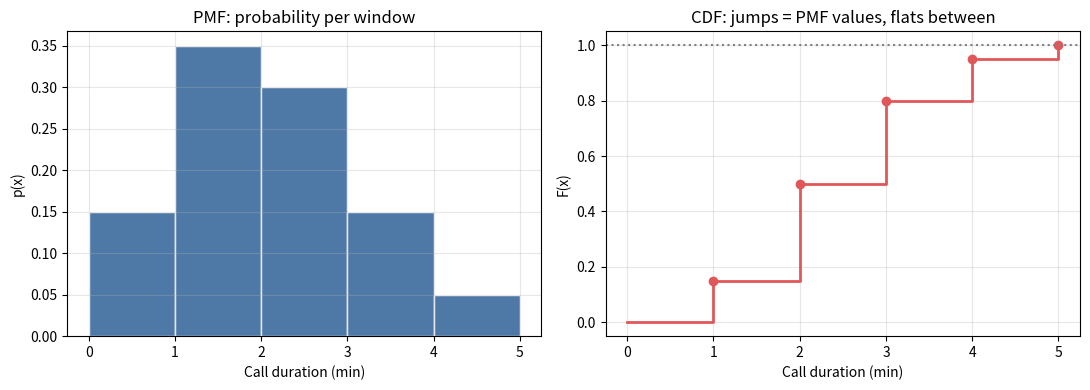
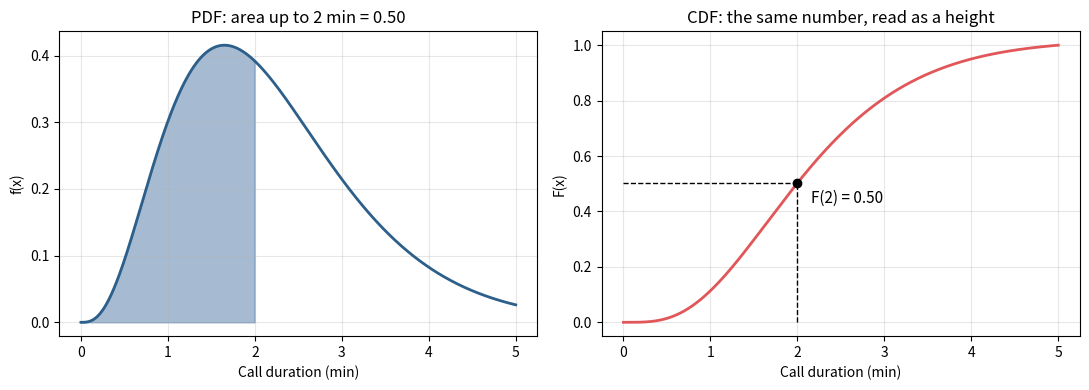
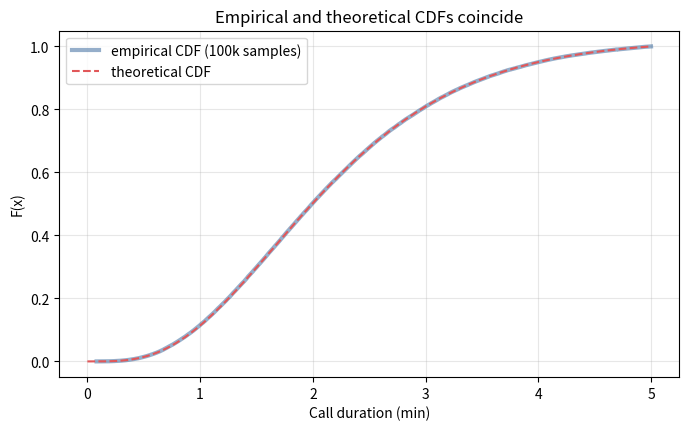

These figures' Python source, in order:
import numpy as np
import matplotlib.pyplot as plt

rng = np.random.default_rng(seed=42)

# numpy compatibility: trapezoid was renamed from trapz in numpy 2.0
if not hasattr(np, "trapezoid"):
    np.trapezoid = np.trapz


p = np.array([0.15, 0.35, 0.30, 0.15, 0.05])   # PMF per 1-min window
F = np.cumsum(p)

print("window  p(x)   F(x)")
for i, (pi, Fi) in enumerate(zip(p, F)):
    print(f"{i}-{i+1}     {pi:.2f}   {Fi:.2f}")
print(f"\nP(2 < X <= 4) = F(4) - F(2) = {F[3]:.2f} - {F[1]:.2f} = {F[3]-F[1]:.2f}")


xs = np.linspace(0, 5, 1_000)
shape, scale = 4.0, 0.55
pdf = xs ** (shape - 1) * np.exp(-xs / scale)
pdf /= np.trapezoid(pdf, xs)

dx = xs[1] - xs[0]
cdf = np.concatenate([[0], np.cumsum((pdf[1:] + pdf[:-1]) / 2 * dx)])

for t in [1, 2, 3, 5]:
    print(f"F({t}) = P(X <= {t}) = {np.interp(t, xs, cdf):.3f}")
print(f"P(2 <= X <= 3) = F(3) - F(2) = "
      f"{np.interp(3, xs, cdf) - np.interp(2, xs, cdf):.3f}  (area, via heights!)")


print(f"1. all values in [0,1]:  {bool(((cdf >= 0) & (cdf <= 1.0001)).all())}")
print(f"2. left endpoint:        F(0) = {cdf[0]:.3f}")
print(f"3. right endpoint:       F(5) = {cdf[-1]:.3f}")
print(f"4. never decreasing:     {bool((np.diff(cdf) >= -1e-12).all())}")


fig, axes = plt.subplots(1, 2, figsize=(11, 4))

axes[0].bar(np.arange(5) + 0.5, p, width=1.0, color="#4e79a7", edgecolor="white")
axes[0].set_title("PMF: probability per window")
axes[0].set_xlabel("Call duration (min)")
axes[0].set_ylabel("p(x)")

# staircase: F jumps at the end of each window
xs_step = np.arange(0, 6)
ys_step = np.concatenate([[0], F])
axes[1].step(xs_step, ys_step, where="post", color="#e15759", linewidth=2)
for i, Fi in enumerate(F):
    axes[1].plot(i + 1, Fi, "o", color="#e15759")
axes[1].axhline(1, color="gray", linestyle=":")
axes[1].set_title("CDF: jumps = PMF values, flats between")
axes[1].set_xlabel("Call duration (min)")
axes[1].set_ylabel("F(x)")

for ax in axes:
    ax.grid(True, alpha=0.3)
plt.tight_layout()
plt.show()


t = 2.0
Ft = np.interp(t, xs, cdf)

fig, axes = plt.subplots(1, 2, figsize=(11, 4))

axes[0].plot(xs, pdf, color="#2c5f8a", linewidth=2)
mask = xs <= t
axes[0].fill_between(xs[mask], pdf[mask], color="#4e79a7", alpha=0.5)
axes[0].set_title(f"PDF: area up to {t:.0f} min = {Ft:.2f}")
axes[0].set_xlabel("Call duration (min)")
axes[0].set_ylabel("f(x)")

axes[1].plot(xs, cdf, color="#e15759", linewidth=2)
axes[1].plot([t, t], [0, Ft], "k--", linewidth=1)
axes[1].plot([0, t], [Ft, Ft], "k--", linewidth=1)
axes[1].plot(t, Ft, "ko")
axes[1].annotate(f"F({t:.0f}) = {Ft:.2f}", (t, Ft),
                 textcoords="offset points", xytext=(10, -14), fontsize=11)
axes[1].set_title("CDF: the same number, read as a height")
axes[1].set_xlabel("Call duration (min)")
axes[1].set_ylabel("F(x)")

for ax in axes:
    ax.grid(True, alpha=0.3)
plt.tight_layout()
plt.show()


# Exercise 1
print(f"1.  P(X<=3) = F(3) = {F[2]:.2f};  P(X>3) = 1 - F(3) = {1-F[2]:.2f}")

# Exercise 2
print("2.  It accumulates probabilities, which are >= 0 — each step adds, never removes.")

# Exercise 3
die_F = np.cumsum([1/6] * 6)
print("3.  F(k) for k=1..6:", [f"{v:.3f}" for v in die_F],
      "— jumps of 1/6 at each face, flat in between.")

# Exercise 4
print("4.  F(x) = 0 for x<0;  x/5 for 0<=x<=5;  1 for x>5.  F(4.5) =", 4.5 / 5)

# Exercise 5: empirical vs theoretical CDF
samples = rng.gamma(shape=4.0, scale=0.55, size=100_000)
samples = np.sort(samples[samples <= 5])
ecdf_y = np.arange(1, len(samples) + 1) / len(samples)

plt.figure(figsize=(8, 4.5))
plt.plot(samples, ecdf_y, color="#4e79a7", linewidth=3, alpha=0.6,
         label="empirical CDF (100k samples)")
plt.plot(xs, cdf, color="#e15759", linewidth=1.5, linestyle="--",
         label="theoretical CDF")
plt.title("Empirical and theoretical CDFs coincide")
plt.xlabel("Call duration (min)")
plt.ylabel("F(x)")
plt.grid(True, alpha=0.3)
plt.legend()
plt.show()
print("5.  The curves overlap — the ECDF converges to the true CDF.")
